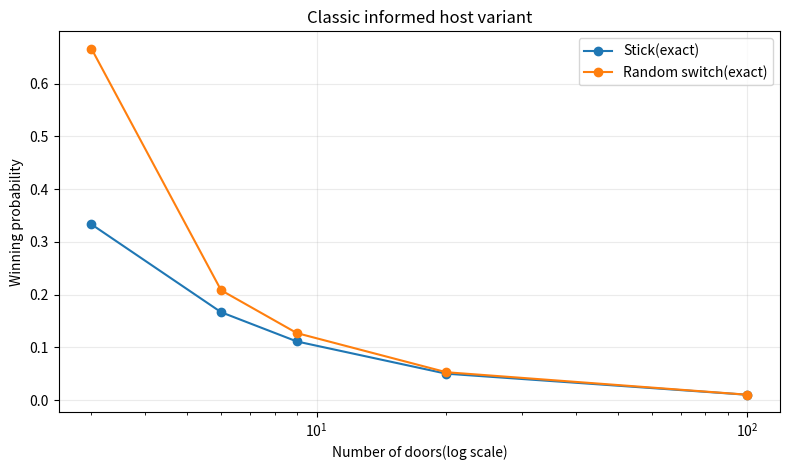
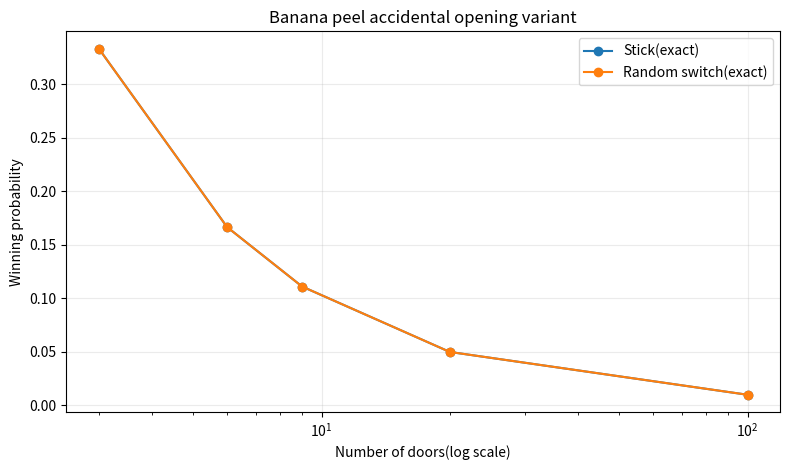
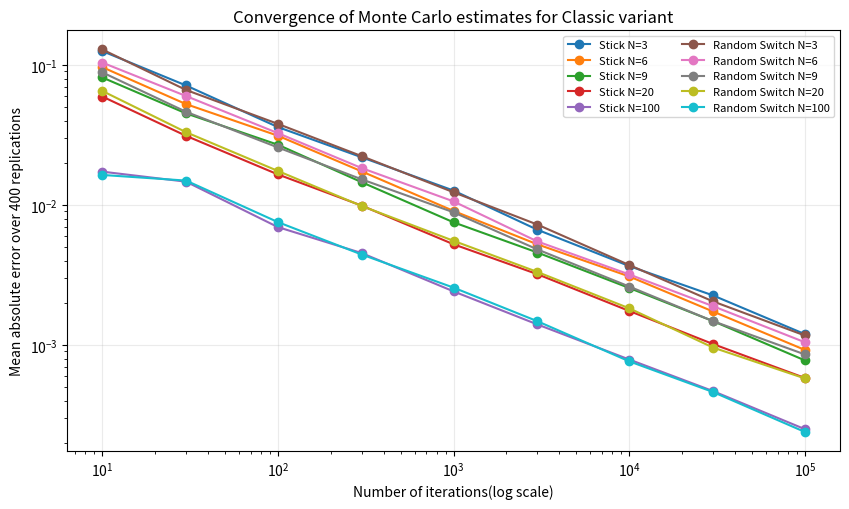
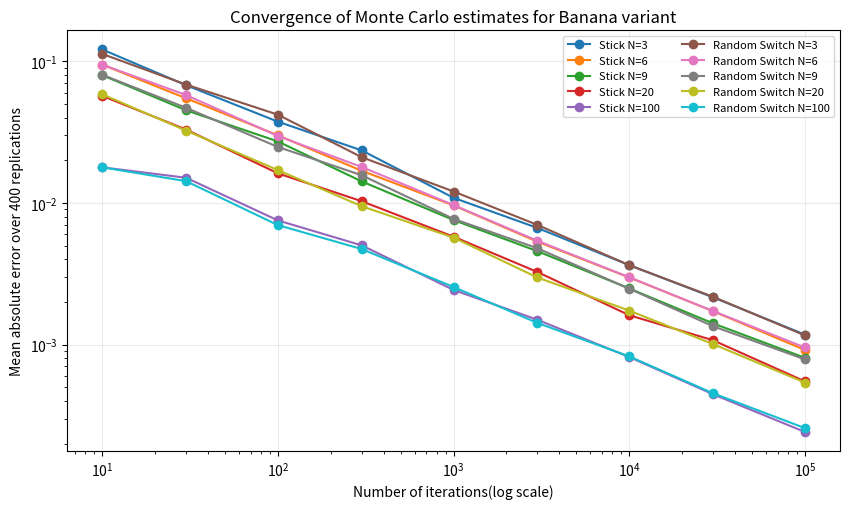

The matplotlib source for these figures, in order:
import argparse
from pathlib import Path
import pandas as pd
import numpy as np
import matplotlib.pyplot as plt

DOORS = [3, 6, 9, 20, 100]
ITER_GRID = [10, 30, 100, 300, 1_000, 3_000, 10_000, 30_000, 100_000]

def exact_probs(n: int):
    """Return the exact win probabilities where classic 
    is the informed host opening one goat door and banana
    is the host accidentally opening one random unchosen door."""
    stick_classic = 1/n
    switch_classic = (n-1)/(n*(n-2))
    stick_banana = 1/n
    switch_banana = 1/n
    return{
        "classic_stick": stick_classic,
        "classic_switch": switch_classic,
        "banana_stick": stick_banana,
        "banana_switch": switch_banana
    }

def simulate_classic(n: int, trials: int, rng: np.random.Generator):
    """Monty Carlo for an informed host Monty Hall with N doors.
    The host opens exactly one goat door among the unchose doors.
    The player either sticks or randomly switches to one of the remaining closed doors."""
    car = rng.integers(0, n, size=trials)
    pick = rng.integers(0, n, size=trials)
    stick_win = (pick == car)
    #If the initial choice is wrong the car is among the n-2 closed alternatives
    #left after the host reveals one goat door.
    switch_win = (pick != car) & (rng.integers(0, n-2, size=trials) == 0)
    return float(stick_win.mean()), float(switch_win.mean())

def simulate_banana(n: int, trials: int, rng: np.random.Generator):
    """Monte Carlo for an accidental opening variant.
    A random unchosen door is opend. If it reveals the car, the game is lost
    immediately. Otherwise the player either sticks or randomly swithces to one of the
    remaining closed doors."""
    car = rng.integers(0, n, size=trials)
    pick = rng.integers(0, n, size=trials)
    stick_win = (pick == car)
    #When the intial pick is wrong a random unchosen door reveals the car
    #with probability 1/(n-1).
    opened_car = (pick != car) & (rng.integers(0, n-1, size=trials) == 0)
    #If the opened door is not the car and the original pick is wrong
    #then the cr is one of the remaining n-2 closed alternatives.
    switch_win = (~opened_car) & (pick != car) & (rng.integers(0, n-2, size=trials) == 0)
    return float(stick_win.mean()), float(switch_win.mean())

def convergence_table(rng: np.random.Generator, reps: int = 400):
    rows = []
    for variant in ["classic", "banana"]:
        for n in DOORS:
            probs = exact_probs(n)
            for policy_key, p in [
                ("Stick", probs[f"{variant}_stick"]),
                ("Random Switch", probs[f"{variant}_switch"])
            ]:
                for T in ITER_GRID:
                    counts = rng.binomial(T, p, size=reps)
                    estimates = counts / T
                    rows.append({
                        "variant": variant,
                        "doors": n,
                        "policy": policy_key,
                        "iterations": T,
                        "exact_p": p,
                        "mae": float(np.mean(np.abs(estimates - p))),
                        "rmse": float(np.sqrt(np.mean((estimates - p)**2))),
                        "q10": float(np.quantile(estimates, 0.1)),
                        "q50": float(np.quantile(estimates, 0.5)),
                        "q90": float(np.quantile(estimates, 0.9)),
                    }
                    )
    return pd.DataFrame(rows)

def final_estimates(rng: np.random.Generator, trials: int):
    rows = []
    for n in DOORS:
        sc_stick, sc_switch = simulate_classic(n, trials, rng)
        sb_stick, sb_switch = simulate_banana(n, trials, rng)
        exact = exact_probs(n)
        rows.append({
            "doors": n,
            "classic_stick_est": sc_stick,
            "classic_stick_exact": exact["classic_stick"],
            "classic_switch_est": sc_switch,
            "classic_switch_exact": exact["classic_switch"],
            "banana_stick_est": sb_stick,
            "banana_stick_exact": exact["banana_stick"],
            "banana_switch_est": sb_switch,
            "banana_switch_exact": exact["banana_switch"],
        })
    return pd.DataFrame(rows)

def make_plots(out_dir: Path, summary_df: pd.DataFrame, conv_df: pd.DataFrame):
    fig_dir = out_dir / "figures"
    fig_dir.mkdir(parents=True, exist_ok=True)
    x = summary_df["doors"]
    plt.figure(figsize=(8, 4.8))
    plt.plot(x, summary_df["classic_stick_exact"], marker="o", label="Stick(exact)")
    plt.plot(x, summary_df["classic_switch_exact"], marker="o", label="Random switch(exact)")
    plt.xscale("log")
    plt.xlabel("Number of doors(log scale)")
    plt.ylabel("Winning probability")
    plt.title("Classic informed host variant")
    plt.grid(True, alpha=0.25)
    plt.legend()
    plt.tight_layout()
    plt.savefig(fig_dir / "classic_probabilities.png", dpi=220)
    plt.close()

    plt.figure(figsize=(8, 4.8))
    plt.plot(x, summary_df["banana_stick_exact"], marker="o", label="Stick(exact)")
    plt.plot(x, summary_df["banana_switch_exact"], marker="o", label="Random switch(exact)")
    plt.xscale("log")
    plt.xlabel("Number of doors(log scale)")
    plt.ylabel("Winning probability")
    plt.title("Banana peel accidental opening variant")
    plt.grid(True, alpha=0.25)
    plt.legend()
    plt.tight_layout()
    plt.savefig(fig_dir / "banana_probabilities.png", dpi=220)
    plt.close()

    for variant in ["classic", "banana"]:
        plt.figure(figsize=(8.6, 5.2))
        for policy in ["Stick", "Random Switch"]:
            for n in DOORS:
                sub = conv_df[
                    (conv_df["variant"] == variant) &
                    (conv_df["policy"] == policy) &
                    (conv_df["doors"] == n)
                ]
                plt.plot(
                    sub["iterations"],
                    sub["mae"],
                    marker="o",
                    linewidth=1.5,
                    label=f"{policy} N={n}"
                )
        plt.xscale("log")
        plt.yscale("log")
        plt.xlabel("Number of iterations(log scale)")
        plt.ylabel("Mean absolute error over 400 replications")
        plt.title(f"Convergence of Monte Carlo estimates for {variant.capitalize()} variant")
        plt.grid(True, alpha=0.25)
        plt.legend(ncol=2, fontsize=8)
        plt.tight_layout()
        plt.savefig(fig_dir / f"{variant}_convergence_mae.png", dpi=220)
        plt.close()

def main():
    parser = argparse.ArgumentParser()
    parser.add_argument("--trails", type=int, default=500_000, help="Trials per door count for final estimates")
    parser.add_argument("--seed", type=int, default=42)
    parser.add_argument("--out", type=str, default="monty_hall_output")
    args = parser.parse_args()
    out_dir = Path(args.out)
    out_dir.mkdir(parents=True, exist_ok=True)
    rng = np.random.default_rng(args.seed)
    summary_df = final_estimates(rng, trials=args.trails)
    conv_df = convergence_table(rng, reps=400)
    summary_df.to_csv(out_dir / "simulation_summary.csv", index=False)
    conv_df.to_csv(out_dir / "convergence_summary.csv", index=False)
    make_plots(out_dir, summary_df, conv_df)
    print(f"The results have been saved to {out_dir.resolve()}")

if __name__ == "__main__":
    main()
